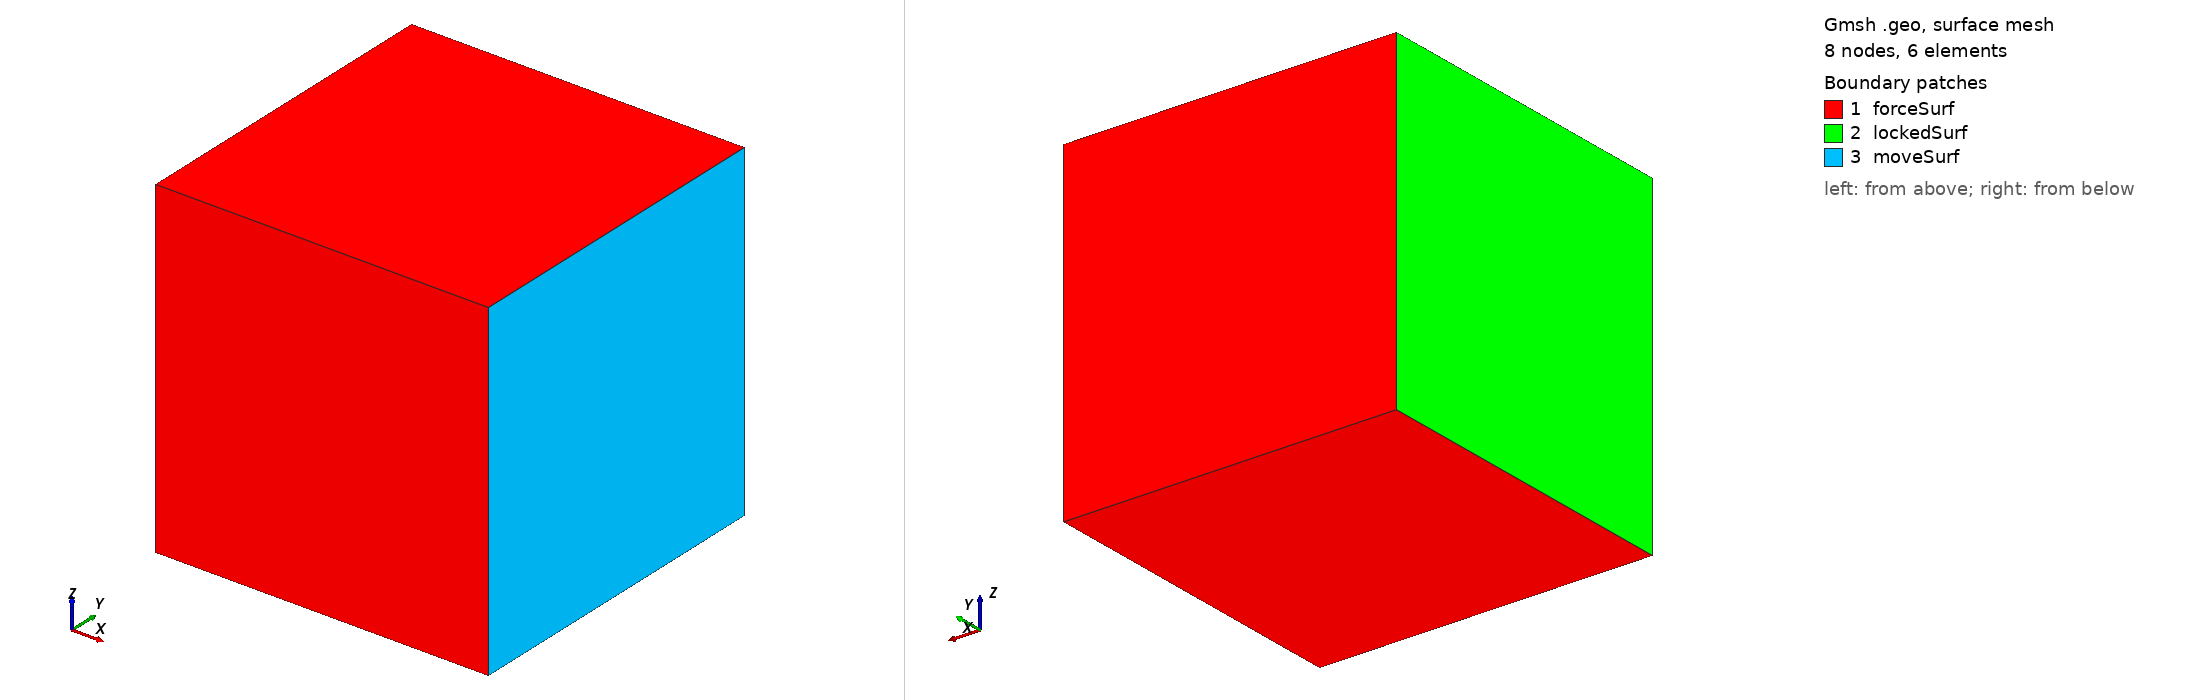

Gmsh geometry script, surface-meshed: 8 nodes, 6 surface elements. Boundary patches (legend numbers): 1 forceSurf, 2 lockedSurf, 3 moveSurf. Left view from above one corner, right view from below the opposite corner. Legend entries are the model's physical surfaces. The drawing asked Gmsh for element sizes between 1% and 20% of the model's largest extent; the script's own settings can give other sizes.

=== cube1elmnt.geo (drawn) ===
cl__1 = 1;
Point(1) = {-1, -1, -1, cl__1};
Point(2) = {1, -1, -1, cl__1};
Point(3) = {1, 1, -1, cl__1};
Point(4) = {-1, 1, -1, cl__1};
Point(5) = {-1, 1, 1, cl__1};
Point(6) = {-1, -1, 1, cl__1};
Point(7) = {1, -1, 1, cl__1};
Point(8) = {1, 1, 1, cl__1};
Line(1) = {1, 2};
Transfinite Line {1} = 2 Using Progression 1;
Line(2) = {2, 3};
Transfinite Line {2} = 2 Using Progression 1;
Line(3) = {3, 4};
Transfinite Line {3} = 2 Using Progression 1;
Line(4) = {4, 1};
Transfinite Line {4} = 2 Using Progression 1;
Line(5) = {4, 5};
Transfinite Line {5} = 2 Using Progression 1;
Line(6) = {1, 6};
Transfinite Line {6} = 2 Using Progression 1;
Line(7) = {5, 6};
Transfinite Line {7} = 2 Using Progression 1;
Line(8) = {2, 7};
Transfinite Line {8} = 2 Using Progression 1;
Line(9) = {6, 7};
Transfinite Line {9} = 2 Using Progression 1;
Line(10) = {3, 8};
Transfinite Line {10} = 2 Using Progression 1;
Line(11) = {7, 8};
Transfinite Line {11} = 2 Using Progression 1;
Line(12) = {8, 5};
Transfinite Line {12} = 2 Using Progression 1;
Line Loop(1) = {4, 1, 2, 3};
Plane Surface(1) = {1};
Transfinite Surface {1};
Recombine Surface {1};
Line Loop(2) = {5, 7, -6, -4};
Plane Surface(2) = {2};
Transfinite Surface {2};
Recombine Surface {2};
Line Loop(3) = {6, 9, -8, -1};
Plane Surface(3) = {3};
Transfinite Surface {3};
Recombine Surface {3};
Line Loop(4) = {8, 11, -10, -2};
Plane Surface(4) = {4};
Transfinite Surface {4};
Recombine Surface {4};
Line Loop(5) = {10, 12, -5, -3};
Plane Surface(5) = {5};
Transfinite Surface {5};
Recombine Surface {5};
Line Loop(6) = {7, 9, 11, 12};
Plane Surface(6) = {6};
Transfinite Surface {6};
Recombine Surface {6};
Surface Loop(1) = {2, 3, 4, 5, 1, 6};
Volume(1) = {1};
Transfinite Volume {1} = {1,2,3,4,6,7,8,5};
//+
Physical Surface("lockedSurf") = {2};
//+
Physical Surface("moveSurf") = {4};
//+
Physical Surface("forceSurf") = {1,3,5,6};
//+
Physical Volume("vol") = {1};
